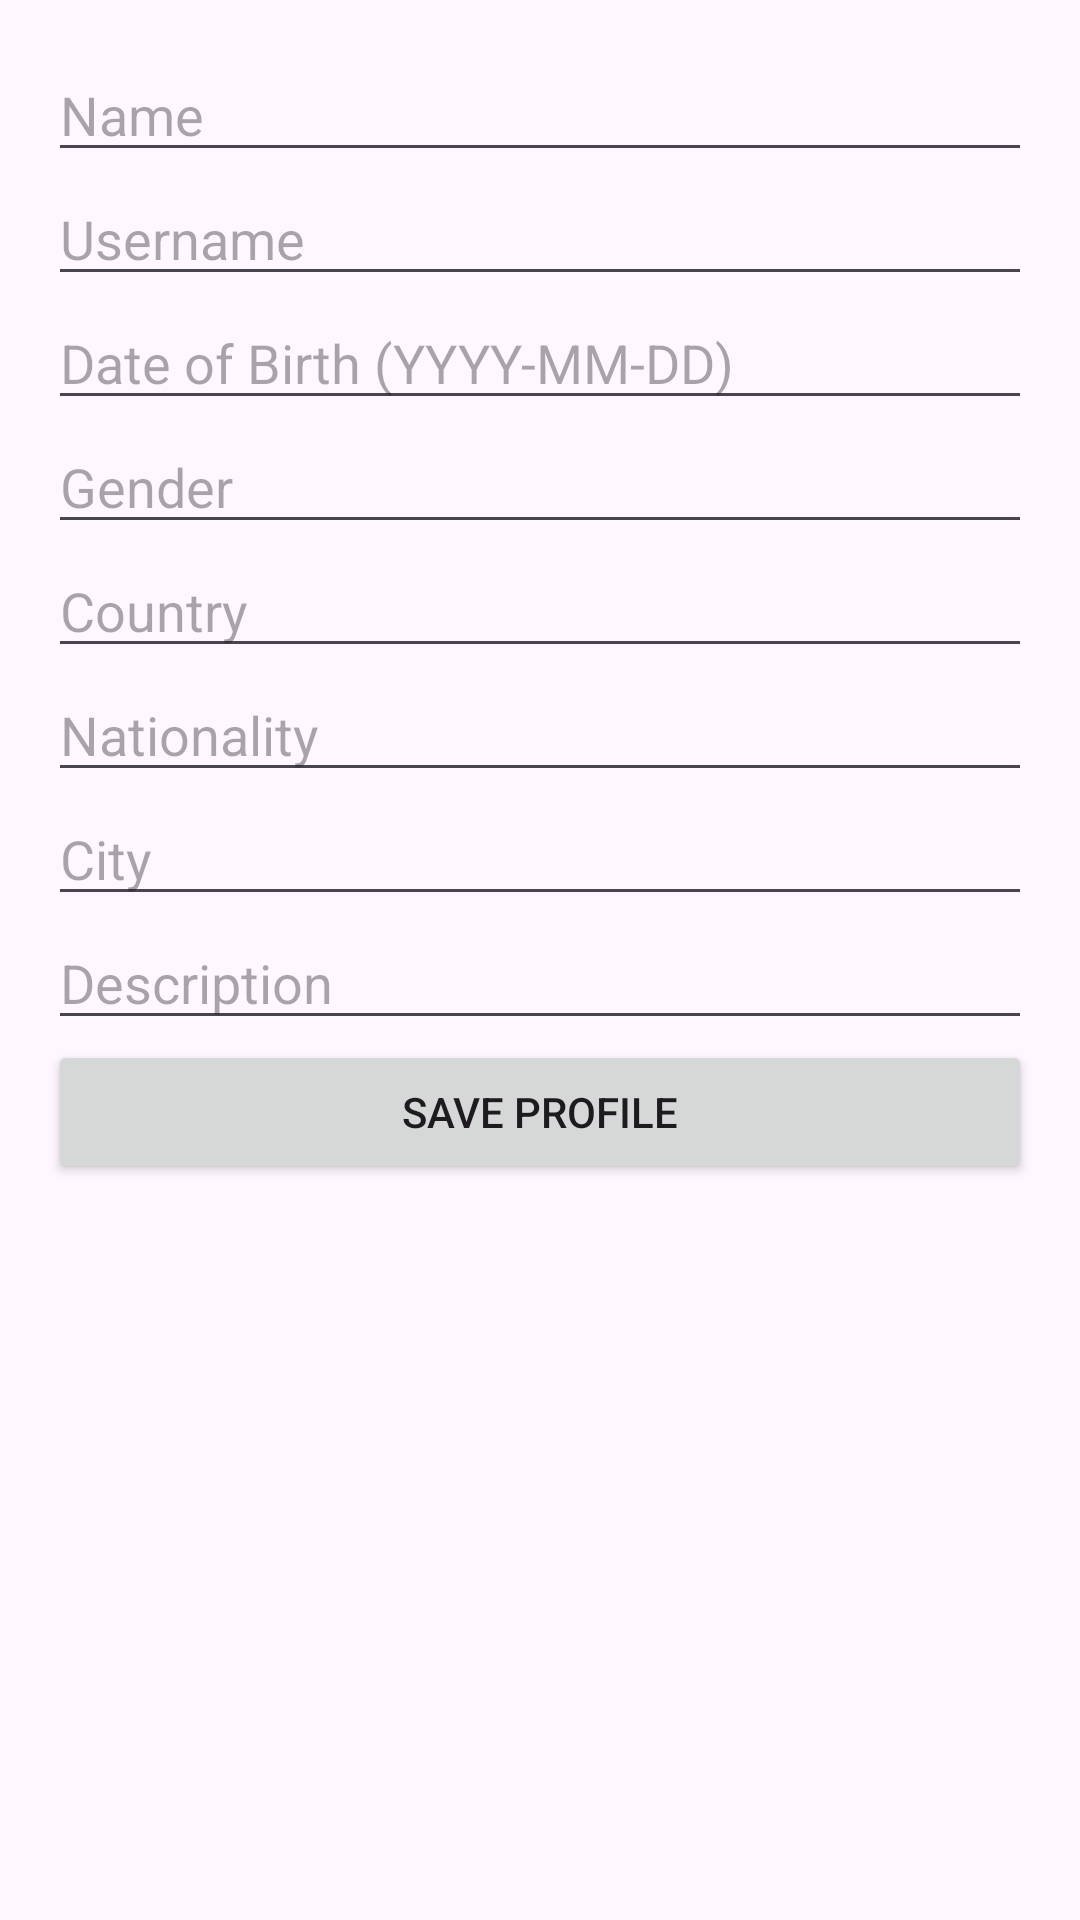

Produce the Android XML layout that renders to this screen, including the resource entries it uses.
<!-- AndroidManifest.xml: application theme Theme.LoveQuest -->
<!-- res/layout/activity_set_profile.xml -->
<?xml version="1.0" encoding="utf-8"?>
<ScrollView
    xmlns:android="http://schemas.android.com/apk/res/android"
    android:layout_width="match_parent"
    android:layout_height="match_parent"
    android:padding="16dp">

    <LinearLayout
        android:layout_width="match_parent"
        android:layout_height="wrap_content"
        android:orientation="vertical">

        
        <EditText
            android:id="@+id/nameEditText"
            android:layout_width="match_parent"
            android:layout_height="wrap_content"
            android:hint="Name"/>

        <EditText
            android:id="@+id/usernameEditText"
            android:layout_width="match_parent"
            android:layout_height="wrap_content"
            android:hint="Username"/>

        
        <EditText
            android:id="@+id/dateOfBirthEditText"
            android:layout_width="match_parent"
            android:layout_height="wrap_content"
            android:hint="Date of Birth (YYYY-MM-DD)"
            android:inputType="date"/>

        
        <EditText
            android:id="@+id/genderEditText"
            android:layout_width="match_parent"
            android:layout_height="wrap_content"
            android:hint="Gender"/>

        
        <EditText
            android:id="@+id/countryEditText"
            android:layout_width="match_parent"
            android:layout_height="wrap_content"
            android:hint="Country"/>

        
        <EditText
            android:id="@+id/nationalityEditText"
            android:layout_width="match_parent"
            android:layout_height="wrap_content"
            android:hint="Nationality"/>

        
        <EditText
            android:id="@+id/cityEditText"
            android:layout_width="match_parent"
            android:layout_height="wrap_content"
            android:hint="City"/>

        
        <EditText
            android:id="@+id/descriptionEditText"
            android:layout_width="match_parent"
            android:layout_height="wrap_content"
            android:hint="Description"
            android:inputType="textMultiLine"/>

        
        <Button
            android:id="@+id/saveProfileButton"
            android:layout_width="match_parent"
            android:layout_height="wrap_content"
            android:text="Save Profile"/>

    </LinearLayout>
</ScrollView>
<!-- resources referenced by this layout -->
<resources>
  <style name="Theme.LoveQuest" parent="Base.Theme.LoveQuest" />
  <style name="Base.Theme.LoveQuest" parent="Theme.Material3.DayNight.NoActionBar">
          
          <item name="colorPrimary">@color/primary_color</item>
      </style>
  <color name="primary_color">#C08261</color>
</resources>
